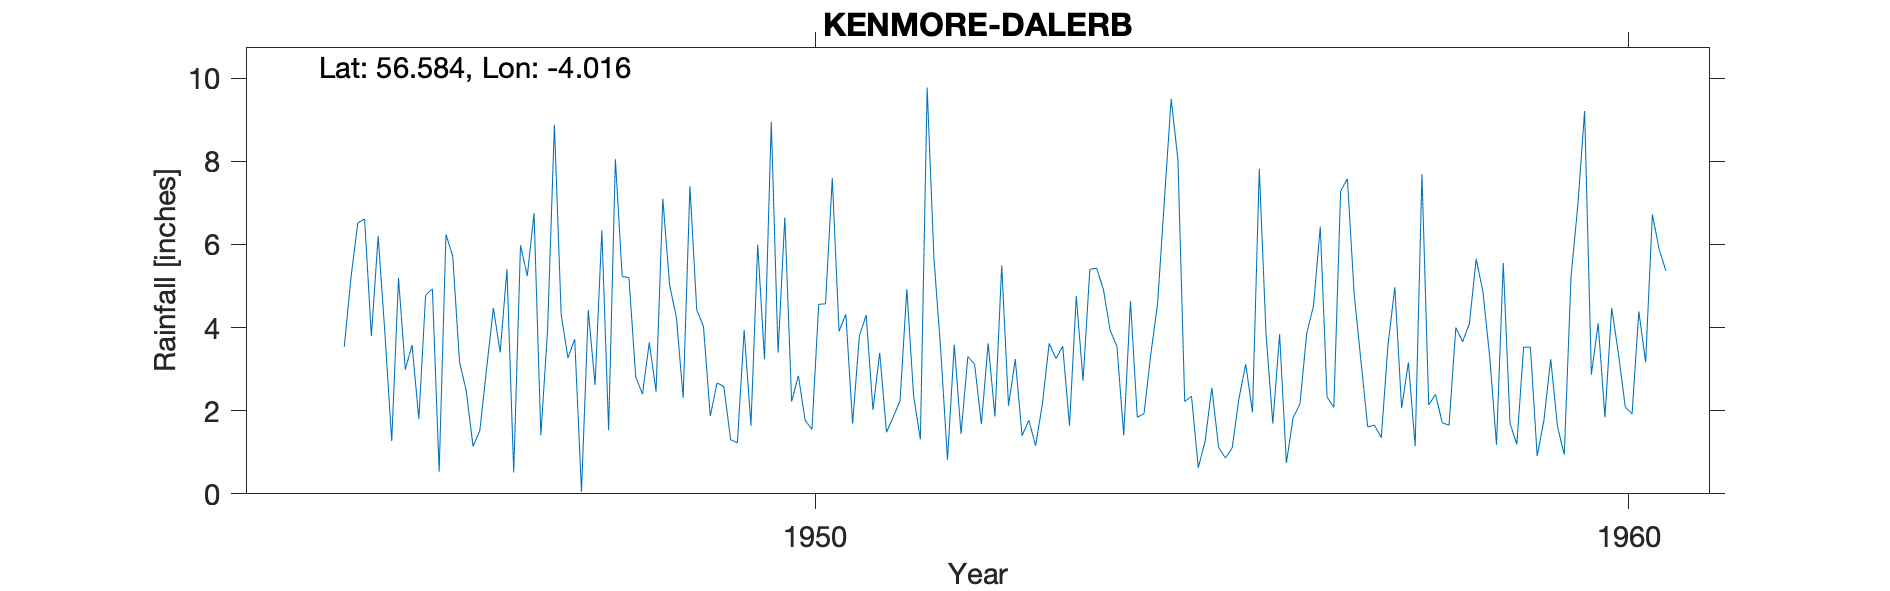

The data file committed next to this chart (first rows):
KENMORE (DALERB), , , , , , , , , , , , , , , , , , , , 
Grid ref, NN763454, Long, -4.016, Lat, 56.58, Elevation, 390, ft, , , , , , , , , , , , 
Station no, 5556/7, , , , , , , , , , , , , , , , , , , 
, 1941, 1942, 1943, 1944, 1945, 1946, 1947, 1948, 1949, 1950, 1951, 1952, 1953, 1954, 1955, 1956, 1957, 1958, 1959, 1960
January, , , , , 3.8, 5.72, 6.75, 8.05, 4.43, 3.4, 3.8, 3.46, 1.4, 4.92, 2.22, 3.83, 7.58, 2.14, 1.69, 2.87
February, , , , , 6.2, 3.18, 1.41, 5.23, 4.02, 6.65, 4.3, 0.82, 1.77, 3.93, 2.35, 1.69, 4.81, 2.39, 1.19, 4.1
March, , , , , 3.85, 2.47, 3.95, 5.2, 1.87, 2.22, 2.02, 3.59, 1.16, 3.55, 0.63, 3.84, 3.2, 1.71, 3.53, 1.84
April, , , , , 1.27, 1.14, 8.88, 2.81, 2.67, 2.84, 3.39, 1.44, 2.16, 1.41, 1.26, 0.74, 1.61, 1.65, 3.53, 4.47
May, , , , , 5.19, 1.52, 4.32, 2.4, 2.58, 1.77, 1.48, 3.3, 3.62, 4.64, 2.55, 1.84, 1.65, 4, 0.91, 3.36
June, , , , , 2.99, 3.01, 3.27, 3.64, 1.3, 1.55, 1.85, 3.12, 3.25, 1.84, 1.12, 2.16, 1.35, 3.66, 1.77, 2.09
July, , , , , 3.58, 4.47, 3.72, 2.46, 1.23, 4.56, 2.24, 1.68, 3.55, 1.93, 0.86, 3.86, 3.59, 4.09, 3.24, 1.92
August, , , , , 1.8, 3.4, 0.05, 7.1, 3.94, 4.57, 4.92, 3.62, 1.64, 3.36, 1.1, 4.52, 4.97, 5.65, 1.62, 4.39
September, , , , 3.54, 4.78, 5.4, 4.42, 5.02, 1.64, 7.59, 2.35, 1.86, 4.76, 4.58, 2.29, 6.43, 2.06, 4.86, 0.94, 3.17
October, , , , 5.22, 4.93, 0.51, 2.62, 4.25, 5.99, 3.91, 1.31, 5.49, 2.72, 7.06, 3.12, 2.33, 3.16, 3.29, 5.23, 6.72
November, , , , 6.52, 0.53, 5.98, 6.34, 2.31, 3.24, 4.32, 9.77, 2.12, 5.4, 9.5, 1.96, 2.08, 1.15, 1.18, 6.94, 5.88
December, , , , 6.61, 6.24, 5.24, 1.53, 7.4, 8.95, 1.69, 5.66, 3.24, 5.43, 8.03, 7.82, 7.28, 7.69, 5.55, 9.21, 5.36
Total, , , , , 45.16, 42.04, 47.26, 55.87, 41.86, 45.07, 43.09, 33.74, 36.86, 54.75, 27.28, 40.6, 42.82, 40.17, 39.8, 46.17
Station no, 5556/7, , , , , , , , , , , , , , , , , , , 
Midas, 15117, , , , , , , , , , , , , , , , , , , 
Hyd stn, 862053, , , , , , , , , , , , , , , , , , , 
